Run: headless pygame with SDL's dummy video driver; simulated clock (each Clock.tick advances the game by its frame time, no real sleeping); random seed 0; keys injected as events and as key.get_pressed() state; no mouse input.
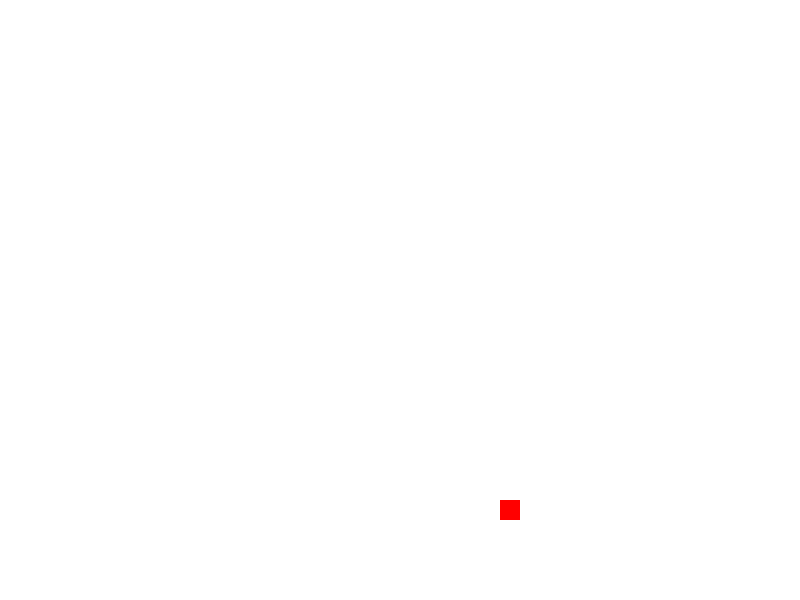
Frame 1 of 4 · flips 1–60 · no input
Frame 2 of 4 · flips 61–180 · tapped SPACE, RETURN · held RIGHT (→), D · screen unchanged from frame 1, image omitted
Frame 3 of 4 · flips 181–300 · held DOWN (↓), S · screen unchanged from frame 2, image omitted
Frame 4 of 4 · flips 301–420 · held LEFT (←), A, UP (↑), W · screen unchanged from frame 3, image omitted

The pygame program that drew these frames:

import pygame
import random

# Инициализация
pygame.init()

# Цвета
white = (255, 255, 255)
red = (255, 0, 0)
black = (0, 0, 0)

# Размер окна
width = 800
height = 600

# Инициализируем окно
win = pygame.display.set_mode((width, height))
pygame.display.set_caption("Snake Game")

# Переменные
block_size = 20 # Размер змейки и еды
snake_speed = 15

clock = pygame.time.Clock()

# Змейка
snake_block = []
snake_length = 1 #размер начальной змейки
snake_head = [width // 2, height // 2]
direction = 'RIGHT'

# Еда
food_pos = [random.randrange(1, width // block_size) * block_size,
            random.randrange(1, height // block_size) * block_size]


# Функция отрисовки змейки
def draw_snake(snake_block):
    for block in snake_block:
        pygame.draw.rect(win, black, [block[0], block[1], block_size, block_size])


# Главный цикл игры
running = True
while running:
    win.fill(white)

    for event in pygame.event.get():
        if event.type == pygame.QUIT:
            running = False
        if event.type == pygame.KEYDOWN:
            if event.key == pygame.K_LEFT:
                direction = 'LEFT'
            elif event.key == pygame.K_RIGHT:
                direction = 'RIGHT'
            elif event.key == pygame.K_UP:
                direction = 'UP'
            elif event.key == pygame.K_DOWN:
                direction = 'DOWN'
# передвижение
    if direction == 'UP':
        snake_head[1] -= block_size
    elif direction == 'DOWN':
        snake_head[1] += block_size
    elif direction == 'LEFT':
        snake_head[0] -= block_size
    elif direction == 'RIGHT':
        snake_head[0] += block_size

    if snake_head[0] == food_pos[0] and snake_head[1] == food_pos[1]:
        snake_length += 1
        food_pos = [random.randrange(1, width // block_size) * block_size,
                    random.randrange(1, height // block_size) * block_size]

    snake_block.append(list(snake_head))
    if len(snake_block) > snake_length:
        del snake_block[0]

    for block in snake_block[:-1]:
        if block == snake_head:
            running = False

    draw_snake(snake_block)

    pygame.draw.rect(win, red, [food_pos[0], food_pos[1], block_size, block_size])

    pygame.display.update()

    clock.tick(snake_speed)

# Закрытие окна
pygame.quit()
